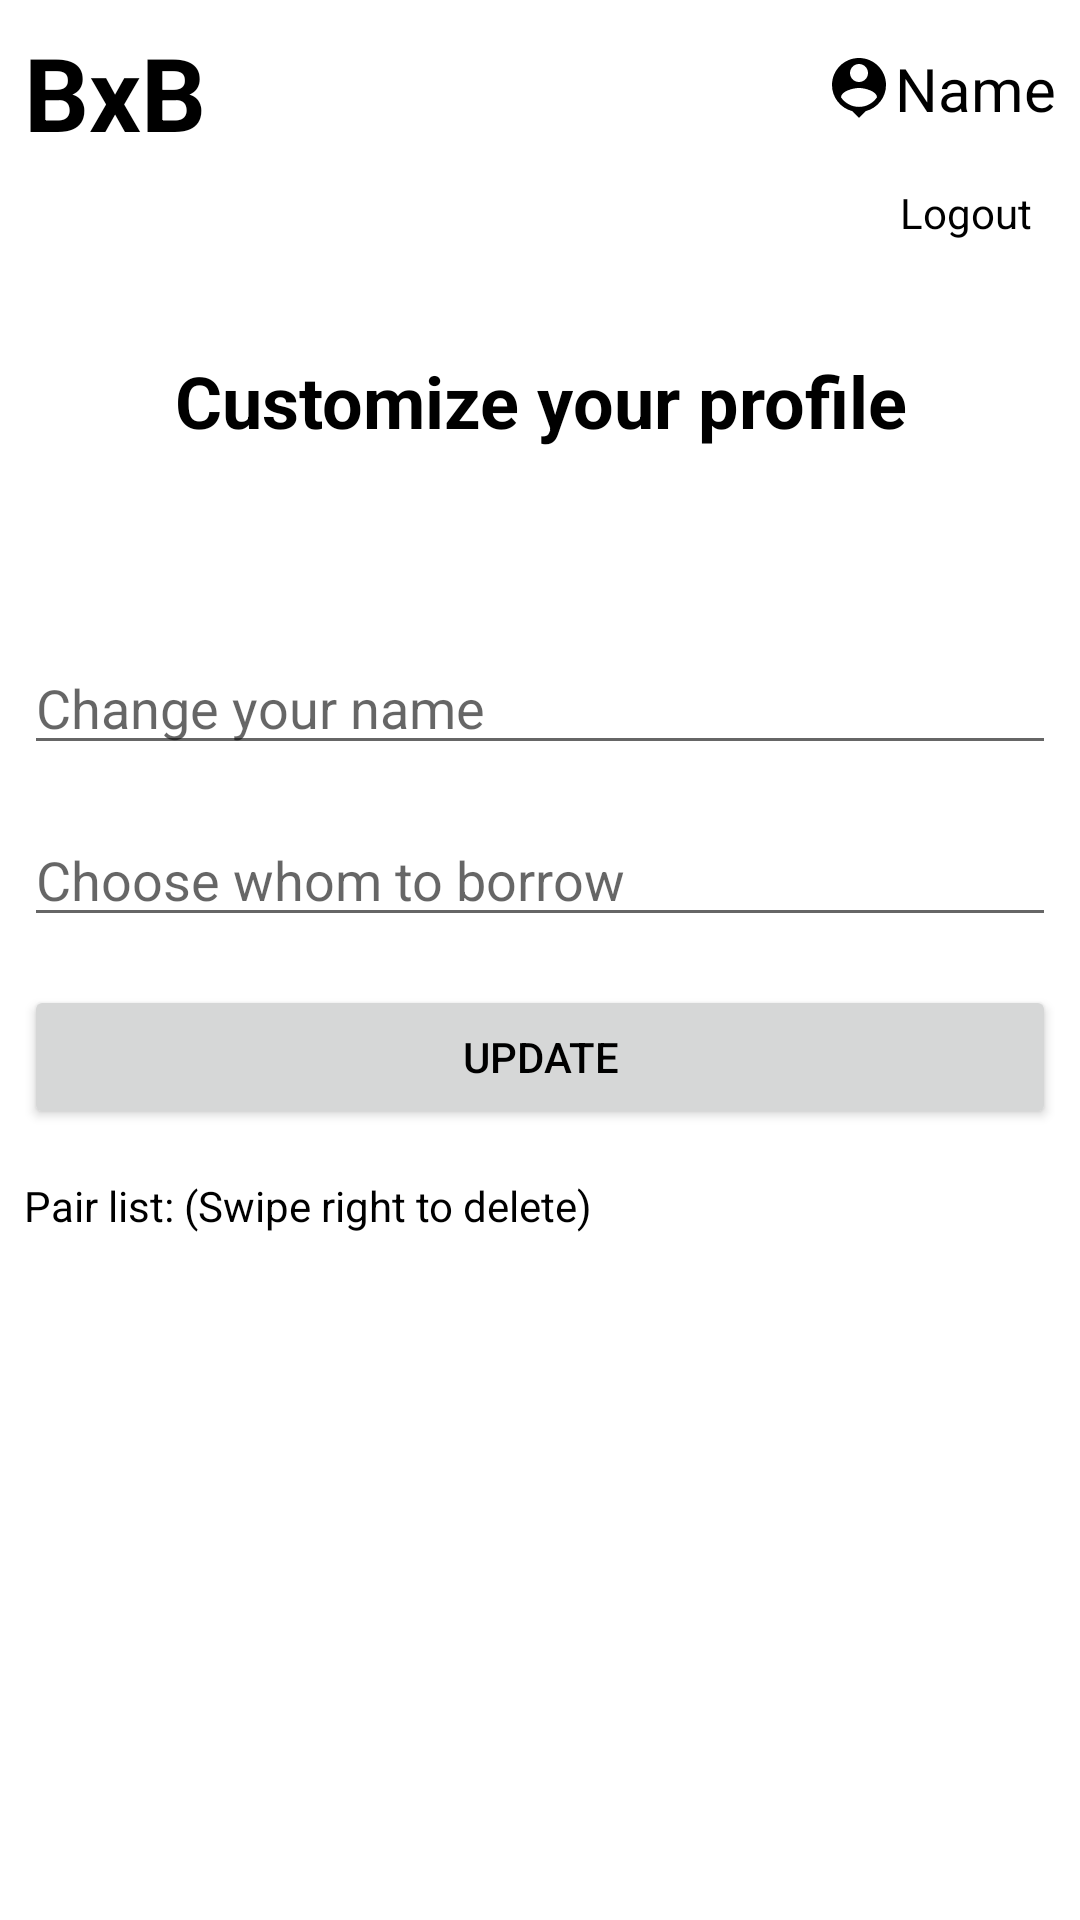

The Android layout XML behind this screen, and the referenced resources:
<!-- AndroidManifest.xml: application theme Theme.BxB -->
<!-- res/layout/activity_profile.xml -->
<?xml version="1.0" encoding="utf-8"?>
<androidx.constraintlayout.widget.ConstraintLayout xmlns:android="http://schemas.android.com/apk/res/android"
    xmlns:app="http://schemas.android.com/apk/res-auto"
    xmlns:tools="http://schemas.android.com/tools"
    android:layout_width="match_parent"
    android:layout_height="match_parent"
    tools:context=".Profile">

    <include
        android:id="@+id/include"
        layout="@layout/header"
        android:layout_width="match_parent"
        android:layout_height="wrap_content" />

    <TextView
        android:id="@+id/tvLogout"
        android:layout_width="wrap_content"
        android:layout_height="wrap_content"
        android:layout_marginTop="8dp"
        android:layout_marginEnd="16dp"
        android:text="Logout"
        android:textSize="14sp"
        app:layout_constraintEnd_toEndOf="parent"
        app:layout_constraintTop_toBottomOf="@+id/include"
        android:textColor="?android:textColorPrimary"/>

    <TextView
        android:id="@+id/tvCustomizeProfile"
        android:layout_width="0dp"
        android:layout_height="wrap_content"
        android:layout_marginStart="8dp"
        android:layout_marginTop="64dp"
        android:layout_marginEnd="8dp"
        android:gravity="center"
        android:text="Customize your profile"
        android:textSize="24sp"
        android:textStyle="bold"
        app:layout_constraintEnd_toEndOf="parent"
        app:layout_constraintHorizontal_bias="0.0"
        app:layout_constraintStart_toStartOf="parent"
        app:layout_constraintTop_toBottomOf="@+id/include"
        android:textColor="?android:textColorPrimary"/>

    <EditText
        android:id="@+id/etName"
        android:layout_width="0dp"
        android:layout_height="wrap_content"
        android:layout_marginStart="8dp"
        android:layout_marginTop="64dp"
        android:layout_marginEnd="8dp"
        android:ems="10"
        android:hint="Change your name"
        android:inputType="textPersonName"
        app:layout_constraintEnd_toEndOf="parent"
        app:layout_constraintStart_toStartOf="parent"
        app:layout_constraintTop_toBottomOf="@+id/tvCustomizeProfile"
        android:textColor="?android:textColorPrimary"/>

    <EditText
        android:id="@+id/etPair"
        android:layout_width="0dp"
        android:layout_height="wrap_content"
        android:layout_marginStart="8dp"
        android:layout_marginTop="16dp"
        android:layout_marginEnd="8dp"
        android:ems="10"
        android:hint="Choose whom to borrow"
        android:inputType="textEmailAddress"
        app:layout_constraintEnd_toEndOf="parent"
        app:layout_constraintStart_toStartOf="parent"
        app:layout_constraintTop_toBottomOf="@+id/etName"
        android:textColor="?android:textColorPrimary"/>

    <Button
        android:id="@+id/btnUpdate"
        android:layout_width="0dp"
        android:layout_height="wrap_content"
        android:layout_marginStart="8dp"
        android:layout_marginTop="16dp"
        android:layout_marginEnd="8dp"
        android:text="Update"
        app:layout_constraintEnd_toEndOf="parent"
        app:layout_constraintStart_toStartOf="parent"
        app:layout_constraintTop_toBottomOf="@+id/etPair" />

    <ProgressBar
        android:id="@+id/progressBar"
        style="?android:attr/progressBarStyle"
        android:layout_width="wrap_content"
        android:layout_height="wrap_content"
        android:visibility="gone"
        app:layout_constraintBottom_toBottomOf="parent"
        app:layout_constraintEnd_toEndOf="parent"
        app:layout_constraintStart_toStartOf="parent"
        app:layout_constraintTop_toTopOf="parent" />

    <androidx.recyclerview.widget.RecyclerView
        android:id="@+id/rvPair"
        android:layout_width="409dp"
        android:layout_height="256dp"
        android:layout_marginTop="16dp"
        app:layout_constraintEnd_toEndOf="parent"
        app:layout_constraintStart_toStartOf="parent"
        app:layout_constraintTop_toBottomOf="@+id/textView" />

    <TextView
        android:id="@+id/textView"
        android:layout_width="0dp"
        android:layout_height="wrap_content"
        android:layout_marginStart="8dp"
        android:layout_marginTop="16dp"
        android:layout_marginEnd="8dp"
        android:text="Pair list: (Swipe right to delete)"
        app:layout_constraintEnd_toEndOf="parent"
        app:layout_constraintStart_toStartOf="parent"
        app:layout_constraintTop_toBottomOf="@+id/btnUpdate"
        android:textColor="?android:textColorPrimary"/>

</androidx.constraintlayout.widget.ConstraintLayout>
<!-- res/layout/header.xml (included above) -->
<?xml version="1.0" encoding="utf-8"?>
<androidx.constraintlayout.widget.ConstraintLayout xmlns:android="http://schemas.android.com/apk/res/android"
    xmlns:app="http://schemas.android.com/apk/res-auto"
    xmlns:tools="http://schemas.android.com/tools"
    android:layout_width="match_parent"
    android:layout_height="match_parent">

    <TextView
        android:id="@+id/tvBannerHead"
        android:layout_width="wrap_content"
        android:layout_height="wrap_content"
        android:layout_marginStart="8dp"
        android:layout_marginTop="8dp"
        android:gravity="center"
        android:text="BxB"
        android:textColor="?android:textColorPrimary"
        android:textSize="34sp"
        android:textStyle="bold"
        app:layout_constraintStart_toStartOf="parent"
        app:layout_constraintTop_toTopOf="parent" />

    <TextView
        android:id="@+id/tvProfileName"
        android:layout_width="wrap_content"
        android:layout_height="wrap_content"
        android:layout_marginTop="16dp"
        android:layout_marginEnd="8dp"
        android:drawableLeft="@drawable/ic_person"
        android:text="Name"
        android:textColor="?android:textColorPrimary"
        android:textSize="20sp"
        app:layout_constraintEnd_toEndOf="parent"
        app:layout_constraintTop_toTopOf="parent" />


</androidx.constraintlayout.widget.ConstraintLayout>
<!-- resources referenced by this layout -->
<resources>
  <!-- drawable ic_person (drawable) -->
  <vector xmlns:android="http://schemas.android.com/apk/res/android"
      android:width="24dp"
      android:height="24dp"
      android:viewportWidth="24"
      android:viewportHeight="24"
      android:tint="?android:textColorPrimary">
    <path
        android:fillColor="@android:color/white"
        android:pathData="M12,2c-4.97,0 -9,4.03 -9,9 0,4.17 2.84,7.67 6.69,8.69L12,22l2.31,-2.31C18.16,18.67 21,15.17 21,11c0,-4.97 -4.03,-9 -9,-9zM12,4c1.66,0 3,1.34 3,3s-1.34,3 -3,3 -3,-1.34 -3,-3 1.34,-3 3,-3zM12,18.3c-2.5,0 -4.71,-1.28 -6,-3.22 0.03,-1.99 4,-3.08 6,-3.08 1.99,0 5.97,1.09 6,3.08 -1.29,1.94 -3.5,3.22 -6,3.22z"/>
  </vector>
  <style name="Theme.BxB" parent="Theme.MaterialComponents.DayNight.NoActionBar">
          
          <item name="colorPrimary">#AEC6CF</item>
          <item name="colorPrimaryVariant">#36465D</item>
          <item name="colorOnPrimary">@color/white</item>
          
          <item name="colorSecondary">@color/teal_200</item>
          <item name="colorSecondaryVariant">@color/teal_700</item>
          <item name="colorOnSecondary">@color/black</item>
          
          <item name="android:statusBarColor" tools:targetApi="l">?attr/colorPrimary</item>
          
          <item name="android:textColorPrimary">@color/black</item>
      </style>
  <color name="white">#FFFFFFFF</color>
  <color name="teal_200">#FF03DAC5</color>
  <color name="teal_700">#FF018786</color>
  <color name="black">#FF000000</color>
</resources>
